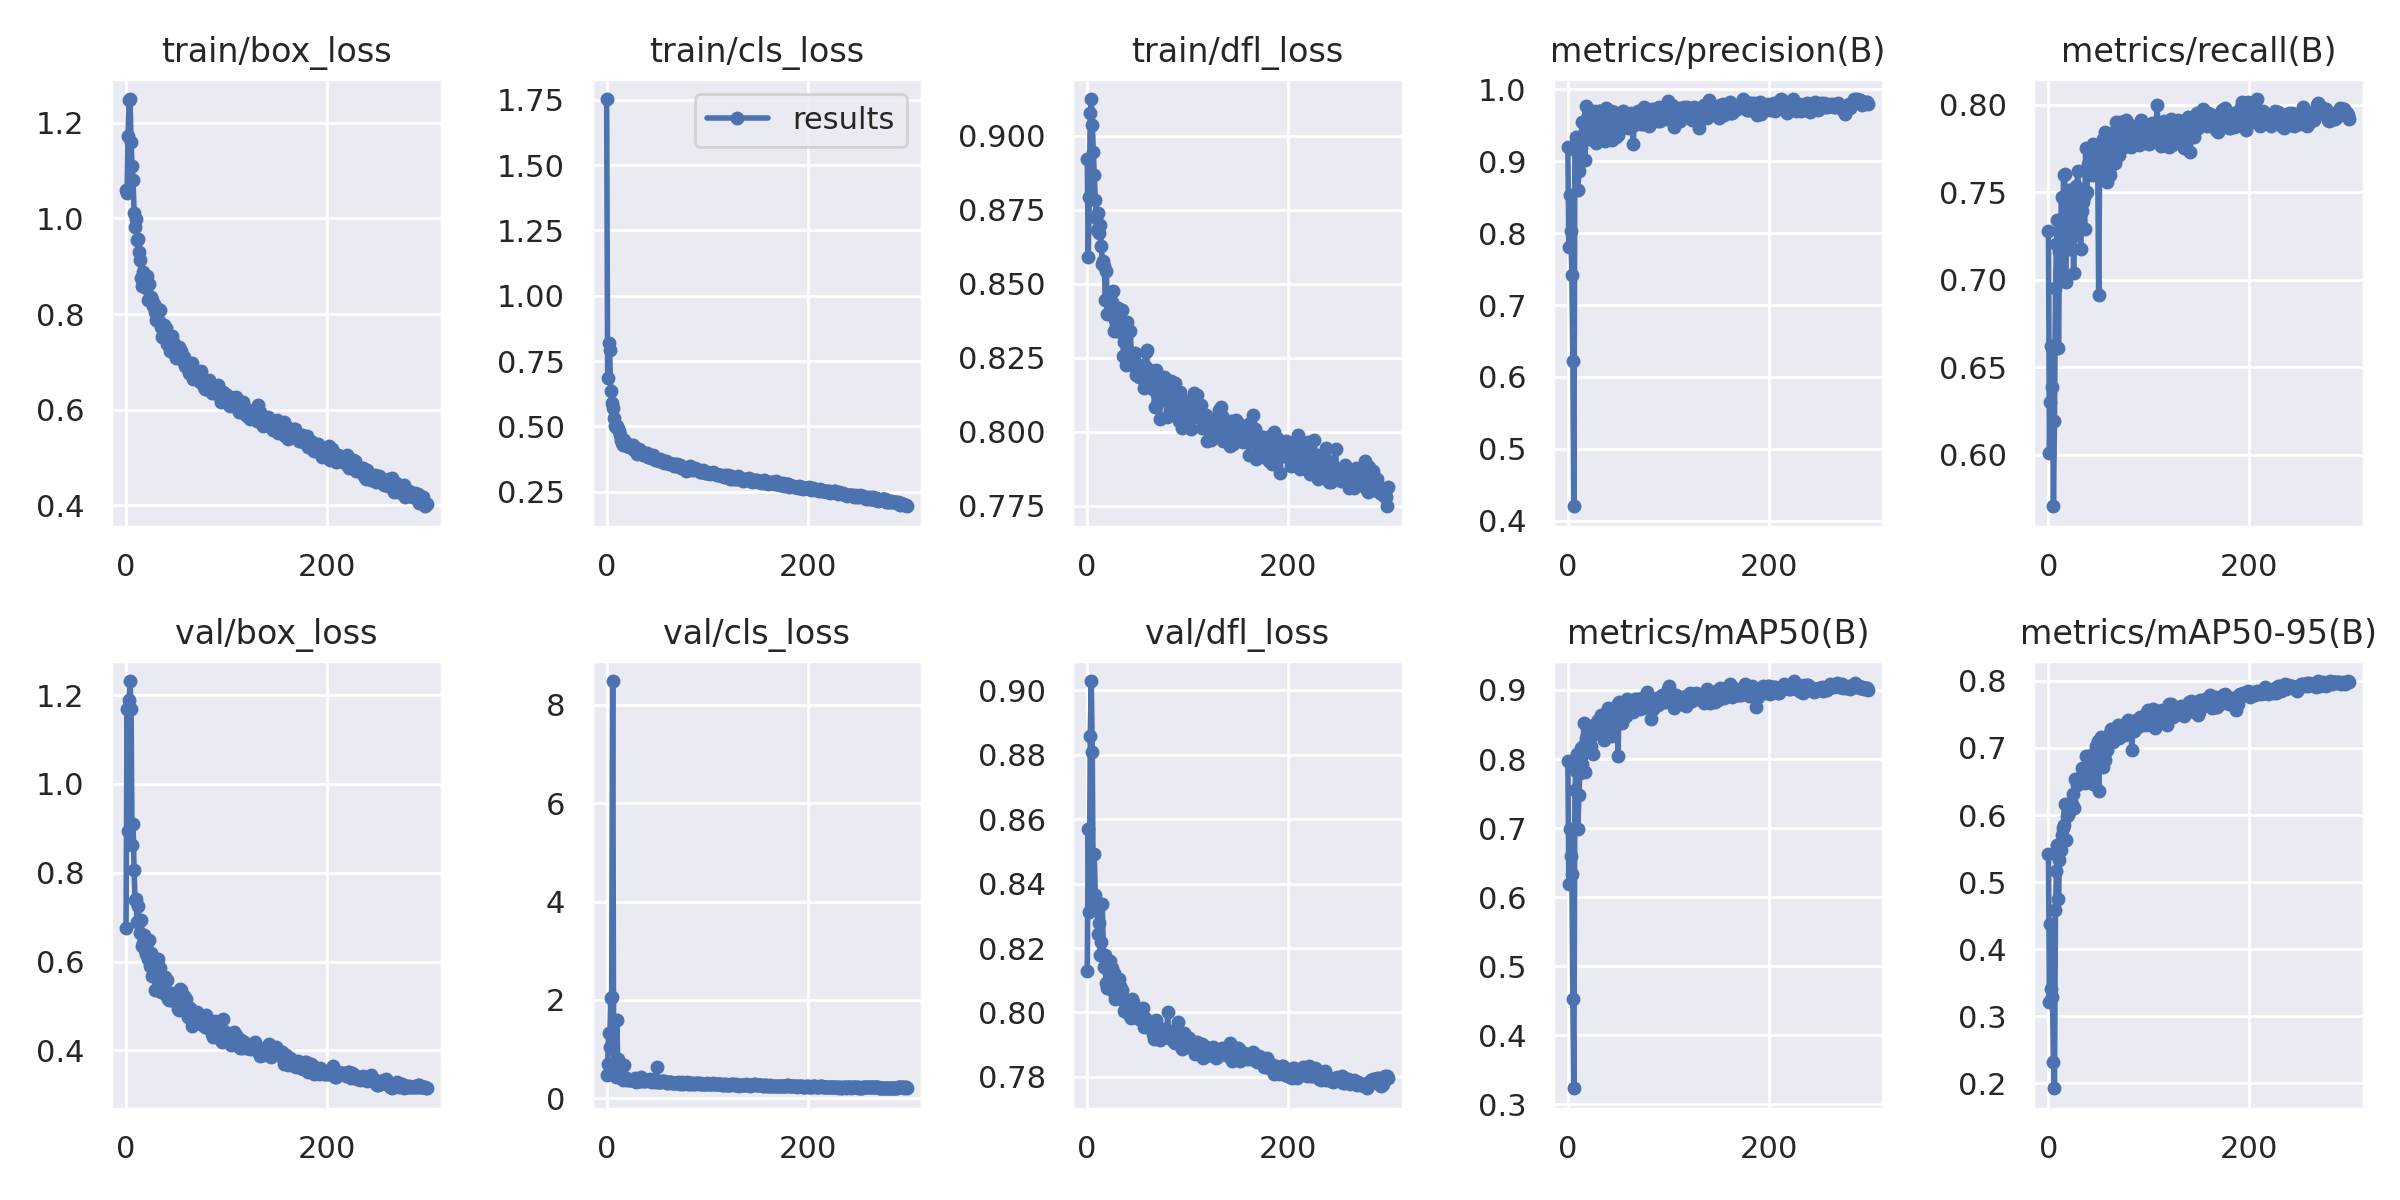

Source data for this figure (header and first rows):
epoch, train/box_loss, train/cls_loss, train/dfl_loss, metrics/precision(B), metrics/recall(B), metrics/mAP50(B), metrics/mAP50-95(B), val/box_loss, val/cls_loss, val/dfl_loss, lr/pg0, lr/pg1, lr/pg2
0, 1.059, 1.753, 0.8922, 0.9198, 0.728, 0.7977, 0.5422, 0.6749, 0.4711, 0.813, 0.07068, 0.003258, 0.003258
1, 1.052, 0.6859, 0.859, 0.7801, 0.6013, 0.6197, 0.3219, 1.17, 0.7009, 0.857, 0.04066, 0.006569, 0.006569
2, 1.172, 0.8174, 0.8794, 0.8532, 0.6305, 0.6991, 0.438, 0.8932, 1.33, 0.8312, 0.01062, 0.009859, 0.009859
3, 1.249, 0.7921, 0.9077, 0.8033, 0.6623, 0.6596, 0.3407, 1.188, 1.04, 0.8857, 0.009901, 0.009901, 0.009901
4, 1.25, 0.637, 0.9125, 0.7415, 0.639, 0.6343, 0.3293, 1.232, 2.044, 0.9028, 0.009901, 0.009901, 0.009901
5, 1.159, 0.5887, 0.9038, 0.6226, 0.5707, 0.4529, 0.2318, 1.169, 2.058, 0.8807, 0.009868, 0.009868, 0.009868
6, 1.109, 0.5709, 0.8946, 0.4202, 0.6195, 0.3234, 0.1925, 0.8618, 8.483, 0.8329, 0.009835, 0.009835, 0.009835
7, 1.081, 0.5337, 0.8868, 0.9157, 0.6951, 0.7556, 0.4578, 0.9098, 0.5422, 0.8491, 0.009802, 0.009802, 0.009802
8, 1.012, 0.5034, 0.8782, 0.9341, 0.7207, 0.7828, 0.5161, 0.8063, 0.5133, 0.8364, 0.009769, 0.009769, 0.009769
9, 0.9826, 0.4979, 0.8721, 0.9311, 0.7341, 0.808, 0.5553, 0.7385, 0.4252, 0.832, 0.009736, 0.009736, 0.009736
10, 0.9981, 0.5027, 0.8682, 0.8594, 0.661, 0.6984, 0.4754, 0.7409, 1.598, 0.8323, 0.009703, 0.009703, 0.009703
11, 0.955, 0.4887, 0.8738, 0.8867, 0.7158, 0.748, 0.5334, 0.6895, 0.8001, 0.8245, 0.00967, 0.00967, 0.00967
12, 0.9563, 0.4839, 0.8671, 0.9066, 0.7218, 0.7793, 0.5483, 0.725, 0.5038, 0.8278, 0.009637, 0.009637, 0.009637
13, 0.929, 0.4658, 0.87, 0.9195, 0.7476, 0.8166, 0.5706, 0.6897, 0.4986, 0.8178, 0.009604, 0.009604, 0.009604
14, 0.9129, 0.448, 0.8628, 0.9539, 0.7012, 0.7933, 0.5802, 0.6641, 0.5126, 0.8217, 0.009571, 0.009571, 0.009571
15, 0.8758, 0.4355, 0.8568, 0.9299, 0.76, 0.8184, 0.5856, 0.6928, 0.4612, 0.8336, 0.009538, 0.009538, 0.009538
16, 0.8584, 0.4282, 0.8578, 0.9383, 0.7604, 0.8528, 0.6167, 0.6344, 0.3676, 0.8177, 0.009505, 0.009505, 0.009505
17, 0.8887, 0.4487, 0.856, 0.9022, 0.6988, 0.781, 0.5621, 0.6422, 0.6732, 0.814, 0.009472, 0.009472, 0.009472
18, 0.8634, 0.4314, 0.8444, 0.9764, 0.7219, 0.8302, 0.5993, 0.6609, 0.392, 0.8178, 0.009439, 0.009439, 0.009439
19, 0.8713, 0.4336, 0.8545, 0.9324, 0.7512, 0.819, 0.6008, 0.6271, 0.4057, 0.8091, 0.009406, 0.009406, 0.009406
20, 0.8536, 0.4269, 0.8398, 0.964, 0.7178, 0.8114, 0.6046, 0.6164, 0.3765, 0.8076, 0.009373, 0.009373, 0.009373
21, 0.8805, 0.4314, 0.8443, 0.9677, 0.7195, 0.8252, 0.6182, 0.6267, 0.3832, 0.8132, 0.00934, 0.00934, 0.00934
22, 0.8289, 0.423, 0.8455, 0.9313, 0.7378, 0.8365, 0.6149, 0.606, 0.3737, 0.8121, 0.009307, 0.009307, 0.009307
23, 0.8619, 0.424, 0.8413, 0.9604, 0.7244, 0.8188, 0.6165, 0.6493, 0.3716, 0.8158, 0.009274, 0.009274, 0.009274
24, 0.8344, 0.42, 0.8407, 0.9516, 0.7463, 0.8377, 0.6318, 0.5909, 0.3681, 0.8082, 0.009241, 0.009241, 0.009241
25, 0.8362, 0.4208, 0.8439, 0.9661, 0.7037, 0.8071, 0.6112, 0.6193, 0.3812, 0.8137, 0.009208, 0.009208, 0.009208
26, 0.8304, 0.4273, 0.8477, 0.9702, 0.7268, 0.8369, 0.6538, 0.5667, 0.3816, 0.8067, 0.009175, 0.009175, 0.009175
27, 0.8159, 0.4113, 0.8341, 0.9626, 0.7537, 0.8506, 0.6529, 0.5914, 0.3651, 0.8122, 0.009142, 0.009142, 0.009142
28, 0.8203, 0.4168, 0.8377, 0.9251, 0.7476, 0.8421, 0.6445, 0.5756, 0.4039, 0.8042, 0.009109, 0.009109, 0.009109
29, 0.8044, 0.4047, 0.8356, 0.9556, 0.7621, 0.8437, 0.6478, 0.535, 0.3364, 0.8044, 0.009076, 0.009076, 0.009076
30, 0.7884, 0.3955, 0.8368, 0.961, 0.7519, 0.8565, 0.653, 0.5723, 0.3703, 0.8078, 0.009043, 0.009043, 0.009043
31, 0.798, 0.408, 0.8418, 0.9697, 0.7414, 0.8408, 0.651, 0.5727, 0.3513, 0.8087, 0.00901, 0.00901, 0.00901
32, 0.8098, 0.4139, 0.8351, 0.9703, 0.7178, 0.8429, 0.6516, 0.605, 0.3562, 0.8104, 0.008977, 0.008977, 0.008977
33, 0.7845, 0.4027, 0.8337, 0.9434, 0.739, 0.8631, 0.6698, 0.5888, 0.3537, 0.8082, 0.008944, 0.008944, 0.008944
34, 0.8086, 0.4077, 0.8371, 0.9385, 0.7442, 0.8506, 0.6644, 0.5865, 0.4234, 0.8064, 0.008911, 0.008911, 0.008911
35, 0.7729, 0.3931, 0.8411, 0.9654, 0.7475, 0.8636, 0.6691, 0.5309, 0.3632, 0.8069, 0.008878, 0.008878, 0.008878
36, 0.7516, 0.3901, 0.8257, 0.9507, 0.7289, 0.8281, 0.648, 0.5506, 0.3539, 0.804, 0.008845, 0.008845, 0.008845
37, 0.7564, 0.3945, 0.8303, 0.9285, 0.7755, 0.8641, 0.6876, 0.5404, 0.3513, 0.8004, 0.008812, 0.008812, 0.008812
38, 0.7766, 0.3918, 0.8317, 0.9746, 0.75, 0.8327, 0.6535, 0.5352, 0.3656, 0.8011, 0.008779, 0.008779, 0.008779
39, 0.7636, 0.3916, 0.8227, 0.9386, 0.7659, 0.8566, 0.6761, 0.5647, 0.3456, 0.8031, 0.008746, 0.008746, 0.008746
40, 0.7699, 0.3982, 0.8369, 0.9573, 0.7646, 0.8737, 0.6888, 0.5251, 0.3648, 0.8018, 0.008713, 0.008713, 0.008713
41, 0.7366, 0.3824, 0.8277, 0.9532, 0.7695, 0.8559, 0.6675, 0.5589, 0.3648, 0.7999, 0.00868, 0.00868, 0.00868
42, 0.7582, 0.3837, 0.8249, 0.9469, 0.7619, 0.8577, 0.6859, 0.5163, 0.3583, 0.8034, 0.008647, 0.008647, 0.008647
43, 0.7362, 0.3823, 0.8341, 0.9698, 0.7598, 0.8604, 0.6792, 0.5146, 0.3874, 0.799, 0.008614, 0.008614, 0.008614
44, 0.7223, 0.3806, 0.8227, 0.93, 0.7773, 0.8328, 0.6462, 0.5304, 0.3798, 0.7982, 0.008581, 0.008581, 0.008581
45, 0.7239, 0.3884, 0.826, 0.9418, 0.7699, 0.8669, 0.6922, 0.5286, 0.3313, 0.8043, 0.008548, 0.008548, 0.008548
46, 0.7538, 0.3894, 0.8231, 0.9681, 0.7598, 0.865, 0.682, 0.5211, 0.3484, 0.8033, 0.008515, 0.008515, 0.008515
47, 0.7407, 0.3819, 0.8242, 0.9504, 0.7708, 0.8643, 0.7033, 0.5133, 0.3418, 0.7988, 0.008482, 0.008482, 0.008482
48, 0.7285, 0.3715, 0.8266, 0.9334, 0.7671, 0.8649, 0.6996, 0.5122, 0.3601, 0.801, 0.008449, 0.008449, 0.008449
49, 0.7229, 0.3756, 0.8191, 0.956, 0.7676, 0.8778, 0.7111, 0.5169, 0.3356, 0.8013, 0.008416, 0.008416, 0.008416
50, 0.7079, 0.3754, 0.8229, 0.937, 0.6915, 0.8044, 0.6362, 0.5133, 0.6403, 0.799, 0.008383, 0.008383, 0.008383
51, 0.7211, 0.3724, 0.8186, 0.9579, 0.7732, 0.8833, 0.7114, 0.5091, 0.3354, 0.798, 0.00835, 0.00835, 0.00835
52, 0.7118, 0.3672, 0.8196, 0.9633, 0.7691, 0.873, 0.7169, 0.4942, 0.3303, 0.7992, 0.008317, 0.008317, 0.008317
53, 0.732, 0.3769, 0.8216, 0.9647, 0.7634, 0.8729, 0.7029, 0.4901, 0.3222, 0.7977, 0.008284, 0.008284, 0.008284
54, 0.7119, 0.3677, 0.8208, 0.9535, 0.7805, 0.8525, 0.6722, 0.5372, 0.3314, 0.7987, 0.008251, 0.008251, 0.008251
55, 0.7224, 0.3666, 0.822, 0.9704, 0.7595, 0.8668, 0.6884, 0.5351, 0.353, 0.8015, 0.008218, 0.008218, 0.008218
56, 0.7043, 0.3661, 0.8149, 0.9526, 0.7842, 0.8616, 0.6826, 0.4931, 0.3414, 0.7955, 0.008185, 0.008185, 0.008185
57, 0.7014, 0.3606, 0.8222, 0.9533, 0.7805, 0.8736, 0.7154, 0.4915, 0.344, 0.7984, 0.008152, 0.008152, 0.008152
58, 0.7108, 0.3685, 0.8269, 0.9612, 0.7561, 0.8621, 0.6965, 0.5232, 0.3261, 0.7972, 0.008119, 0.008119, 0.008119
59, 0.6908, 0.3665, 0.8275, 0.959, 0.7704, 0.8862, 0.7142, 0.494, 0.3216, 0.7973, 0.008086, 0.008086, 0.008086
... 240 more rows
